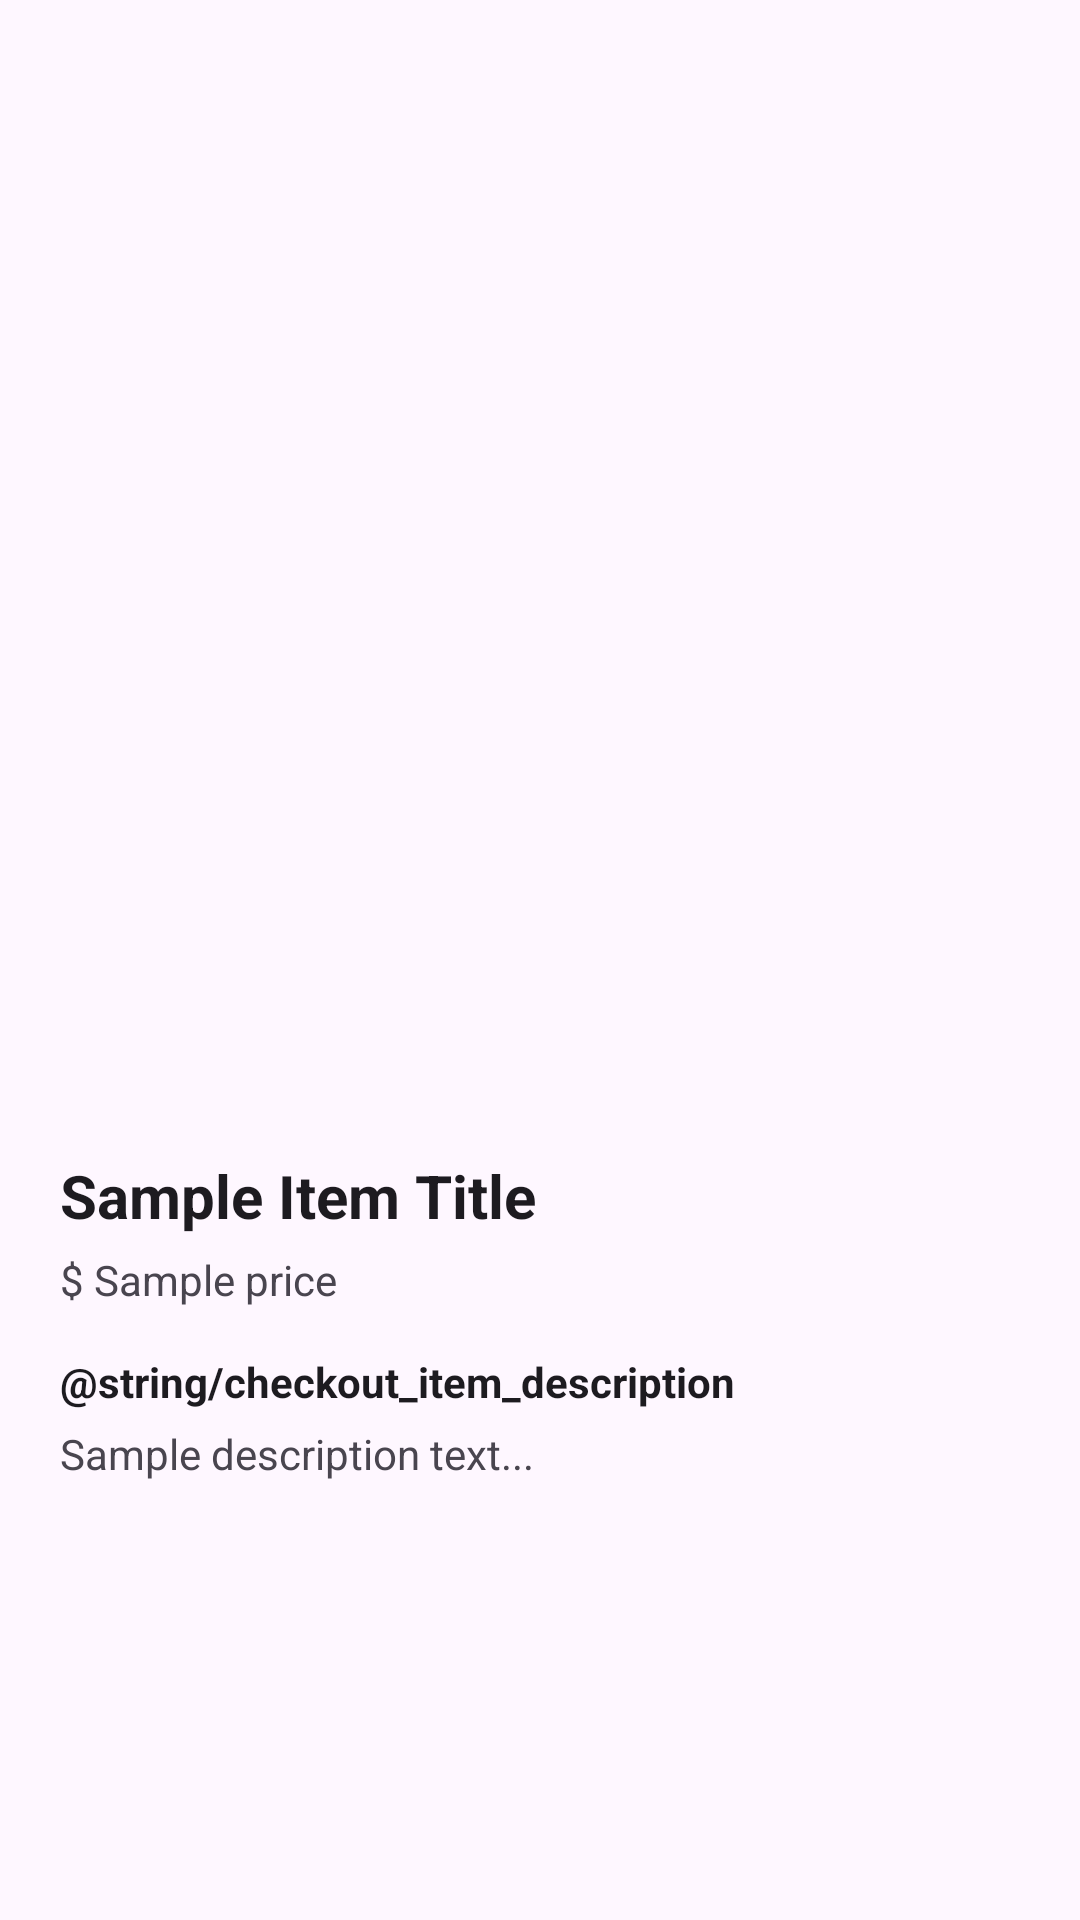

Here is an Android app screen rendered from its layout file. Give the layout XML and the strings, colors and styles it references.
<!-- AndroidManifest.xml: application theme Theme.SeniorGarten -->
<!-- res/layout/activity_checkout.xml -->
<?xml version="1.0" encoding="utf-8"?>
<ScrollView xmlns:android="http://schemas.android.com/apk/res/android"
    xmlns:tools="http://schemas.android.com/tools"
    android:layout_width="match_parent"
    android:layout_height="match_parent"
    android:fillViewport="true"
    tools:context=".CheckoutActivity">

    <LinearLayout
        android:layout_width="match_parent"
        android:layout_height="wrap_content"
        android:layout_marginStart="20dp"
        android:layout_marginEnd="20dp"
        android:orientation="vertical">

        <ImageView
            android:id="@+id/detailImage"
            android:layout_width="match_parent"
            android:layout_height="350dp"
            android:layout_marginTop="20dp"
            android:src="@drawable/polo_shirt_image" />

        <TextView
            android:id="@+id/detailTitle"
            android:layout_width="wrap_content"
            android:layout_height="wrap_content"
            android:layout_marginTop="15dp"
            android:text="Sample Item Title"
            android:textColor="?android:textColorPrimary"
            android:textSize="20sp"
            android:textStyle="bold" />

        <TextView
            android:id="@+id/detailPrice"
            android:layout_width="wrap_content"
            android:layout_height="wrap_content"
            android:layout_marginTop="5dp"
            android:text="$ Sample price"
            android:textColor="?android:textColorSecondary" />

        <TextView
            android:layout_width="wrap_content"
            android:layout_height="wrap_content"
            android:layout_marginTop="15dp"
            android:text="@string/checkout_item_description"
            android:textColor="?android:textColorPrimary"
            android:textStyle="bold" />

        <TextView
            android:id="@+id/detailDescription"
            android:layout_width="wrap_content"
            android:layout_height="wrap_content"
            android:layout_marginTop="5dp"
            android:layout_marginBottom="15dp"
            android:text="Sample description text..."
            android:textColor="?android:textColorSecondary" />

        

    </LinearLayout>
</ScrollView>
<!-- resources referenced by this layout -->
<resources>
  <style name="Theme.SeniorGarten" parent="Theme.Material3.DayNight.NoActionBar">
          
          <item name="colorPrimary">@color/purple_500</item>
          <item name="colorPrimaryVariant">@color/purple_700</item>
          <item name="colorOnPrimary">@color/white</item>
          
          <item name="colorSecondary">@color/teal_200</item>
          <item name="colorSecondaryVariant">@color/teal_700</item>
          <item name="colorOnSecondary">@color/black</item>
          
          <item name="android:statusBarColor">?attr/colorPrimaryVariant</item>
          
      </style>
  <color name="purple_500">#FF6200EE</color>
  <color name="purple_700">#FF3700B3</color>
  <color name="white">#FFFFFFFF</color>
  <color name="teal_200">#FF03DAC5</color>
  <color name="teal_700">#FF018786</color>
  <color name="black">#FF000000</color>
</resources>
